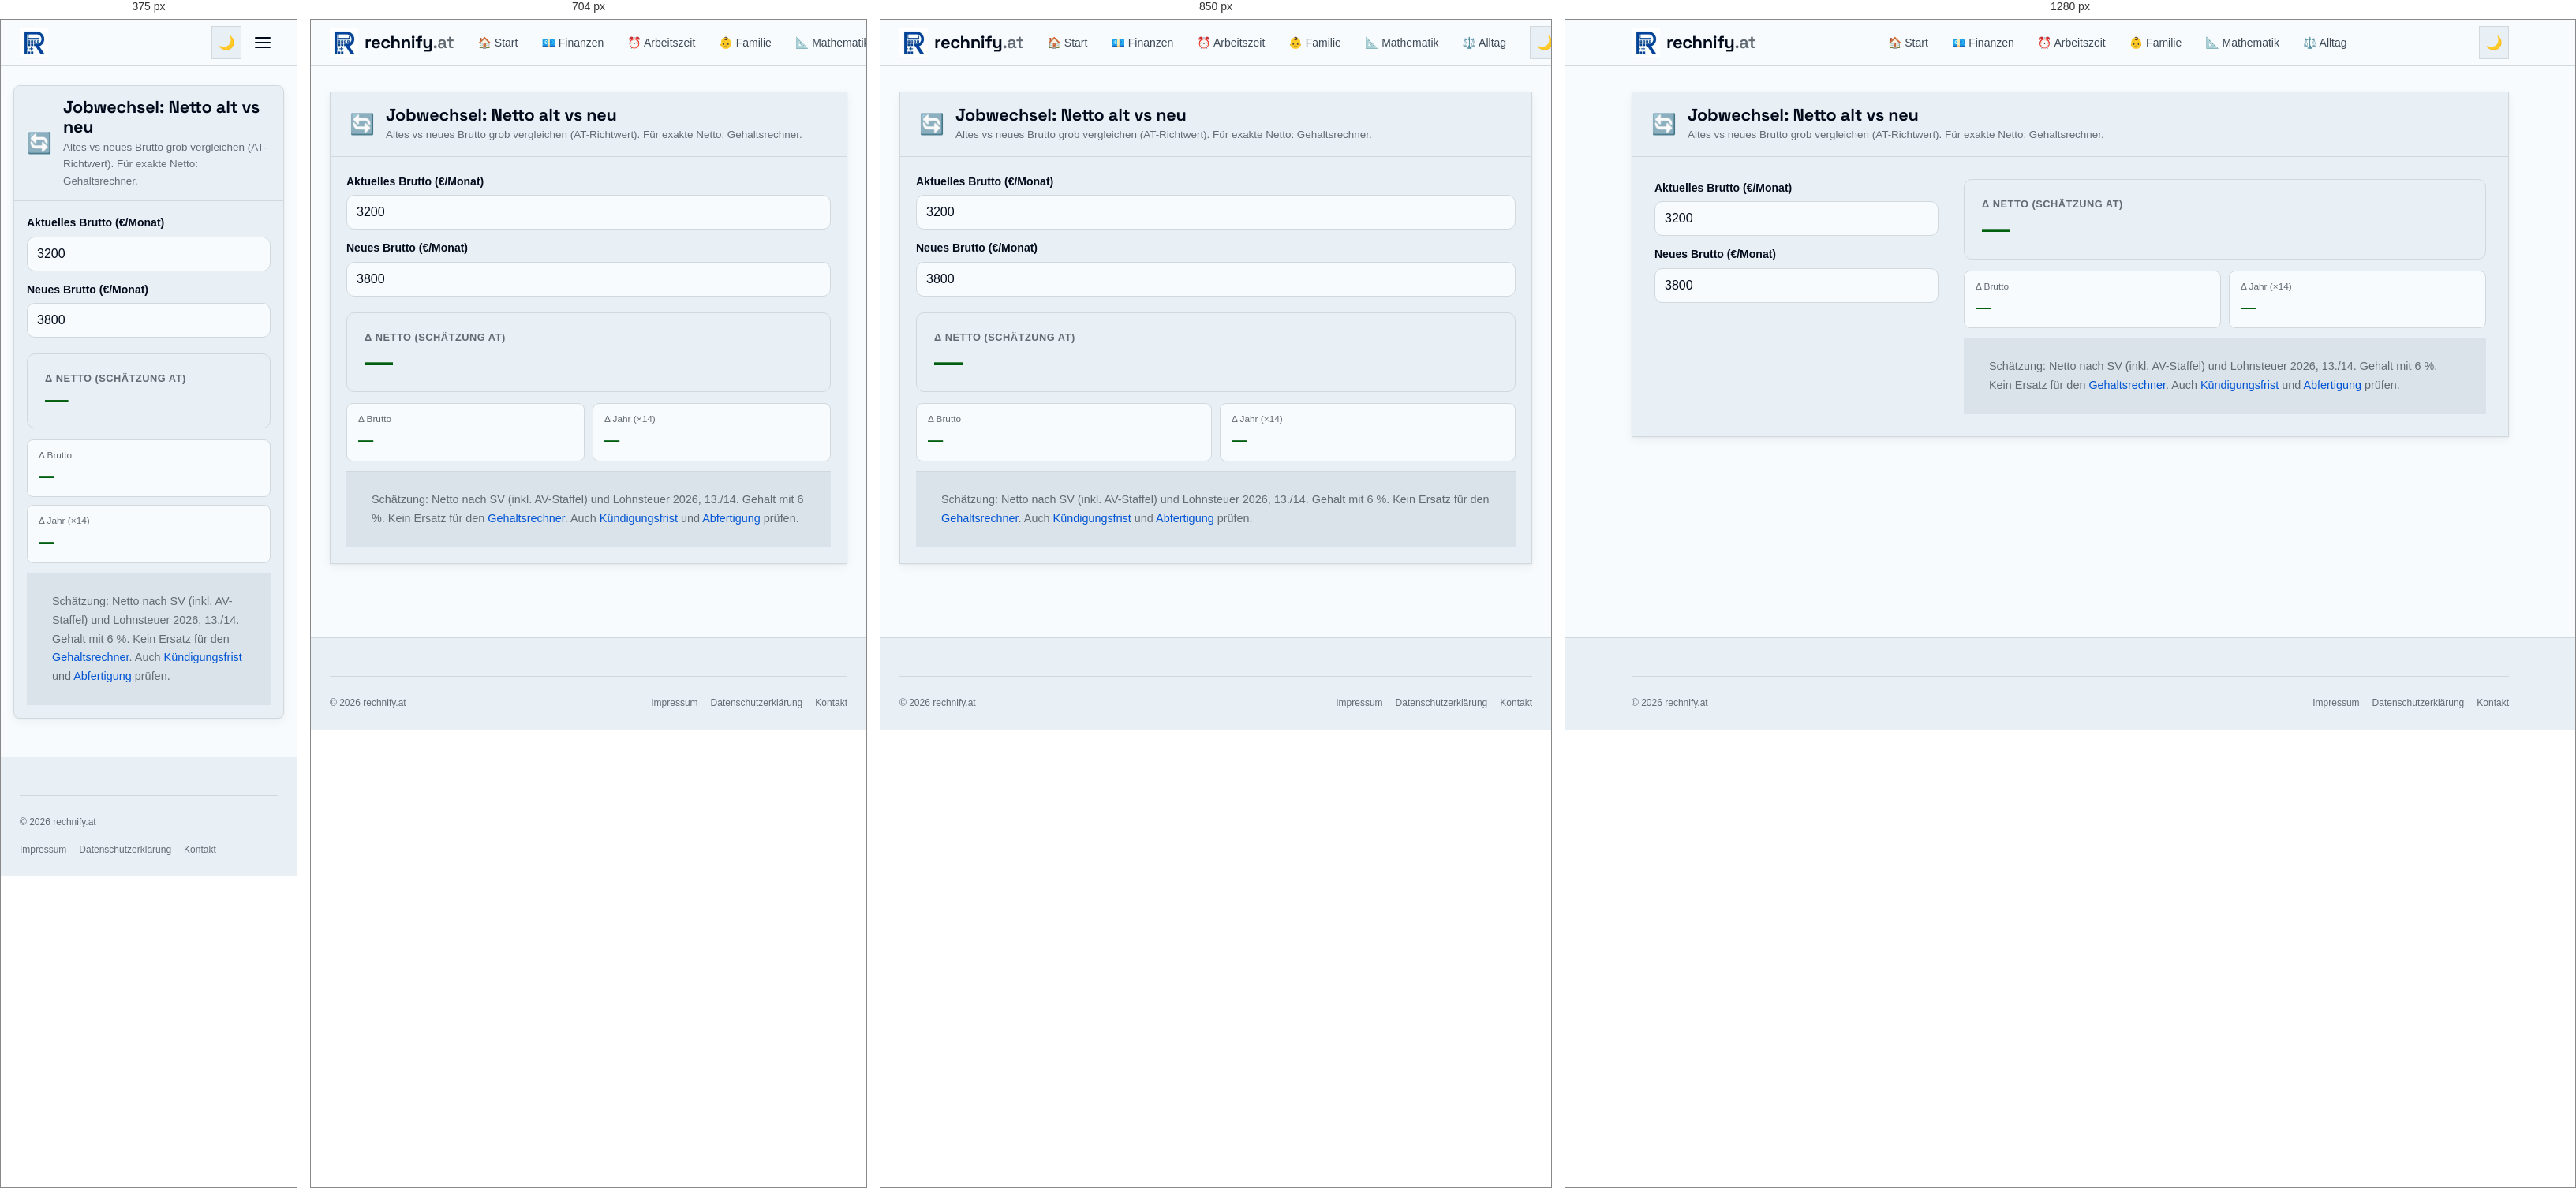
Rendered at 375 px, 704 px, 850 px and 1280 px, left to right.

<!-- file: jobwechsel-netto-vergleich.html -->
<!DOCTYPE html>
<html lang="de-AT">
<head>
  <meta charset="UTF-8" />
  <meta name="viewport" content="width=device-width, initial-scale=1.0" />
  <title>Jobwechsel Netto-Vergleich Österreich | rechnify.at</title>
  <meta name="description" content="Altes vs neues Brutto grob vergleichen (AT-Richtwert). Für exakte Netto: Gehaltsrechner." />
  <link rel="canonical" href="https://rechnify.at/finanzen/jobwechsel-netto-vergleich.html" />
  <meta name="robots" content="index, follow, max-image-preview:large, max-snippet:-1, max-video-preview:-1" />
  <link rel="alternate" hreflang="de-AT" href="https://rechnify.at/finanzen/jobwechsel-netto-vergleich.html" />
  <link rel="alternate" hreflang="x-default" href="https://rechnify.at/finanzen/jobwechsel-netto-vergleich.html" />
  <meta property="og:type" content="website" />
  <meta property="og:title" content="Jobwechsel Netto-Vergleich Österreich" />
  <meta property="og:description" content="Altes vs neues Brutto grob vergleichen (AT-Richtwert). Für exakte Netto: Gehaltsrechner." />
  <meta property="og:url" content="https://rechnify.at/finanzen/jobwechsel-netto-vergleich.html" />
  <meta property="og:image" content="https://rechnify.at/assets/images/og-share.png" />
  <meta property="og:locale" content="de_AT" />
  <meta property="og:site_name" content="rechnify.at" />
  <link rel="icon" href="/assets/images/favicon.ico" sizes="48x48" />
  <link rel="manifest" href="/site.webmanifest" />
  <meta name="theme-color" content="#1858C7" />
  <link rel="stylesheet" href="/tokens.css?v=1.2" />
  <link rel="stylesheet" href="/assets/css/global.css?v=3.1" />
  <style>
    .calc-body{padding:24px}
    .input-group{margin-bottom:16px}
    .input-group label{display:block;margin-bottom:6px;font-weight:600}
    .input-group input,.input-group select{width:100%;padding:12px;border:1px solid var(--color-rule);border-radius:10px;background:var(--color-paper);color:var(--color-ink);font-size:16px}
    .input-row{display:grid;grid-template-columns:1fr 1fr;gap:16px}
    @media(max-width:600px){.input-row{grid-template-columns:1fr}}
    .result-box{margin-top:20px;padding:20px;border:1px solid var(--color-rule);border-radius:12px;background:var(--color-paper-2)}
    .result-item{display:flex;justify-content:space-between;gap:12px;padding:10px 0;border-bottom:1px solid var(--color-rule)}
    .result-item:last-child{border-bottom:0}
    .result-item.highlight{font-weight:700;font-size:1.15em;color:var(--color-primary)}
    .help{font-size:.9rem;color:var(--color-ink-3);margin-top:12px}
    .ext-links a{margin-right:12px}
  </style>
  <script type="application/ld+json">{"@context": "https://schema.org", "@type": "SoftwareApplication", "name": "Jobwechsel: Netto alt vs neu", "description": "Altes vs neues Brutto grob vergleichen (AT-Richtwert). Für exakte Netto: Gehaltsrechner.", "url": "https://rechnify.at/finanzen/jobwechsel-netto-vergleich.html", "operatingSystem": "All", "applicationCategory": "FinanceApplication", "browserRequirements": "Requires JavaScript. Requires HTML5.", "offers": {"@type": "Offer", "price": "0.00", "priceCurrency": "EUR"}}</script>
  <script type="application/ld+json">{"@context": "https://schema.org", "@type": "BreadcrumbList", "itemListElement": [{"@type": "ListItem", "position": 1, "name": "Start", "item": "https://rechnify.at/"}, {"@type": "ListItem", "position": 2, "name": "Finanzen", "item": "https://rechnify.at/finanzen/"}, {"@type": "ListItem", "position": 3, "name": "Jobwechsel: Netto alt vs neu", "item": "https://rechnify.at/finanzen/jobwechsel-netto-vergleich.html"}]}</script>
</head>
<body>
  <header class="site-header"><div class="header-inner">
    <a href="/" class="site-logo"><picture><source srcset="/assets/images/logo-72.webp" type="image/webp" /><img src="/assets/images/logo-72.jpg" alt="rechnify Logo" width="36" height="36" decoding="async" /></picture><span class="site-logo-text">rechnify<span>.at</span></span></a>
      <nav class="site-nav" id="siteNav" aria-label="Hauptnavigation">
        <a href="/">🏠 Start</a>
        <a href="/finanzen/">💶 Finanzen</a>
        <a href="/arbeitszeit/">⏰ Arbeitszeit</a>
        <a href="/familie/">👶 Familie</a>
        <a href="/mathematik/">📐 Mathematik</a>
        <a href="/alltag/">⚖️ Alltag</a>
      </nav>
      <div class="header-actions">
        <button class="btn-icon" id="darkModeToggle" aria-label="Dunkelmodus aktivieren" type="button">🌙</button>
        <button class="btn-icon hamburger" id="hamburger" aria-label="Menü öffnen" aria-expanded="false" type="button">
          <span></span><span></span><span></span>
        </button>
      </div>
    </div></header>
  <main class="site-main">
    <div class="calculator-container cockpit-layout">
      <div class="calculator-card">
        <div class="cockpit-header">
          <div class="cockpit-header-main">
            <span style="font-size: 1.6rem; line-height: 1;" aria-hidden="true">🔄</span>
            <div>
              <h1>Jobwechsel: Netto alt vs neu</h1>
              <p>Altes vs neues Brutto grob vergleichen (AT-Richtwert). Für exakte Netto: Gehaltsrechner.</p>
            </div>
          </div>
        </div>
        <div class="cockpit-grid">
          <div class="cockpit-left">
            <div class="input-group"><label for="alt">Aktuelles Brutto (€/Monat)</label><input type="number" id="alt" value="3200" min="0" step="50" /></div>
            <div class="input-group"><label for="neu">Neues Brutto (€/Monat)</label><input type="number" id="neu" value="3800" min="0" step="50" /></div>
          </div>
          <div class="cockpit-right">
            <div id="resultBox">
              <div class="hero-net-card">
                <span class="hero-net-label">Δ Netto (Schätzung AT)</span>
                <div class="hero-net-val" id="dN">—</div>
              </div>
              <div class="sub-cards-grid">
                <div class="sub-net-card"><div class="label">Δ Brutto</div><div class="val" id="dB">—</div></div>
                <div class="sub-net-card"><div class="label">Δ Jahr (×14)</div><div class="val" id="dY">—</div></div>
              </div>
              <p class="help">Schätzung: Netto nach SV (inkl. AV-Staffel) und Lohnsteuer 2026, 13./14. Gehalt mit 6 %. Kein Ersatz für den <a href="/finanzen/gehaltsrechner.html">Gehaltsrechner</a>. Auch <a href="/arbeitszeit/kuendigungsfrist-rechner.html">Kündigungsfrist</a> und <a href="/finanzen/abfertigungsrechner.html">Abfertigung</a> prüfen.</p>
            </div>
          </div>
        </div>
      </div>
    </div>
    <script>
        document.addEventListener('DOMContentLoaded',()=>{
          function calcTaxes(grossMonthly, hasSonder) {
      // AV-Versichertenanteil 2026 gestaffelt; bis zur Geringfuegigkeitsgrenze keine SV
      const AV = grossMonthly <= 2225 ? 0 : grossMonthly <= 2427 ? 0.01 : grossMonthly <= 2630 ? 0.02 : 0.0295;
      const SV_RATE = grossMonthly <= 551.10 ? 0 : 0.1512 + AV;
      const SV_RATE_SONDER = grossMonthly <= 551.10 ? 0 : 0.1412 + AV;
      const BBG_MONTHLY = 6930;
      const VAB_MONTHLY = 496 / 12;

      let svMonthly = grossMonthly * SV_RATE;
      if (grossMonthly > BBG_MONTHLY) svMonthly = BBG_MONTHLY * SV_RATE;

      const taxBaseMonthly = grossMonthly - svMonthly;
      const taxBaseYearly = Math.max(0, taxBaseMonthly * 12 - 132); // Werbungskostenpauschale

      let taxYearly = 0;
      if (taxBaseYearly > 104859) {
        taxYearly += (taxBaseYearly - 104859) * 0.50;
        taxYearly += (104859 - 70365) * 0.48;
        taxYearly += (70365 - 36458) * 0.40;
        taxYearly += (36458 - 21992) * 0.30;
        taxYearly += (21992 - 13539) * 0.20;
      } else if (taxBaseYearly > 70365) {
        taxYearly += (taxBaseYearly - 70365) * 0.48;
        taxYearly += (70365 - 36458) * 0.40;
        taxYearly += (36458 - 21992) * 0.30;
        taxYearly += (21992 - 13539) * 0.20;
      } else if (taxBaseYearly > 36458) {
        taxYearly += (taxBaseYearly - 36458) * 0.40;
        taxYearly += (36458 - 21992) * 0.30;
        taxYearly += (21992 - 13539) * 0.20;
      } else if (taxBaseYearly > 21992) {
        taxYearly += (taxBaseYearly - 21992) * 0.30;
        taxYearly += (21992 - 13539) * 0.20;
      } else if (taxBaseYearly > 13539) {
        taxYearly += (taxBaseYearly - 13539) * 0.20;
      }

      let taxMonthly = (taxYearly / 12) - VAB_MONTHLY;
      if (taxMonthly < 0) taxMonthly = 0;

      const netMonthly = grossMonthly - svMonthly - taxMonthly;

      let grossSonder = 0, svSonder = 0, taxSonder = 0, netSonder = 0;

      if (hasSonder) {
        grossSonder = grossMonthly;
        svSonder = grossSonder * SV_RATE_SONDER;
        if (grossSonder > BBG_MONTHLY) svSonder = BBG_MONTHLY * SV_RATE_SONDER;

        let sonderTaxBase = (grossSonder - svSonder) * 2;
        let sonderTaxYearly = 0;
        let remaining = sonderTaxBase;

        if (remaining > 620 && grossSonder * 2 > 2615) { // Freigrenze sonstige Bezuege 2026
          let t1 = Math.min(remaining - 620, 24380);
          sonderTaxYearly += t1 * 0.06;
          remaining -= (620 + t1);

          if (remaining > 0) {
            let t2 = Math.min(remaining, 25000);
            sonderTaxYearly += t2 * 0.27;
            remaining -= t2;

            if (remaining > 0) {
              let t3 = Math.min(remaining, 33333);
              sonderTaxYearly += t3 * 0.3575;
            }
          }
        }
        taxSonder = sonderTaxYearly / 2;
        if (taxSonder < 0) taxSonder = 0;
        netSonder = grossSonder - svSonder - taxSonder;
      }

      const totalGrossYear = (grossMonthly * 12) + (grossSonder * 2);
      const totalSvYear = (svMonthly * 12) + (svSonder * 2);
      const totalTaxYear = (taxMonthly * 12) + (taxSonder * 2);
      const totalNetYear = totalGrossYear - totalSvYear - totalTaxYear;

      let svDgMonthly = grossMonthly * 0.2103;
      if (grossMonthly > BBG_MONTHLY) svDgMonthly = BBG_MONTHLY * 0.2103;
      let otherLnkMonthly = grossMonthly * 0.0859;
      let totalLnkMonthly = svDgMonthly + otherLnkMonthly;

      let totalLnkSonder = 0;
      if (hasSonder) {
        let svDgSonder = grossMonthly * 0.2053;
        if (grossMonthly > BBG_MONTHLY) svDgSonder = BBG_MONTHLY * 0.2053;
        let otherLnkSonder = grossMonthly * 0.0859;
        totalLnkSonder = (svDgSonder + otherLnkSonder) * 2;
      }

      const lnkYearly = (totalLnkMonthly * 12) + totalLnkSonder;
      const totalCostYearly = totalGrossYear + lnkYearly;

      return { netMonthly, netSonder, totalGrossYear, totalSvYear, totalTaxYear, totalNetYear, lnkYearly, totalCostYearly };
    }
          const approx=b=>calcTaxes(b,true).netMonthly, yearNet=b=>calcTaxes(b,true).totalNetYear;
          const euro=n=>CalcTools.euro(n,'de-AT');
          const calc=()=>{const a=+alt.value||0,n=+neu.value||0;const na=approx(a),nn=approx(n);dB.textContent=euro(n-a);dN.textContent=euro(nn-na);dY.textContent=euro(yearNet(n)-yearNet(a));};
          const alt=document.getElementById('alt'),neu=document.getElementById('neu'),dB=document.getElementById('dB'),dN=document.getElementById('dN'),dY=document.getElementById('dY');
          [alt,neu].forEach(e=>e.addEventListener('input',calc));calc();
        });
        </script>
  </main>
  <footer class="site-footer">
    <div class="footer-inner">
      <div class="footer-bottom"><span class="footer-copy">© 2026 rechnify.at</span><nav class="footer-legal-links" aria-label="Rechtliches"><a href="/impressum.html">Impressum</a><a href="/datenschutz.html">Datenschutzerklärung</a><a href="/kontakt.html">Kontakt</a></nav></div>
    </div>
  </footer>
  <script src="/assets/js/analytics.js?v=3.1"></script>
  <script src="/assets/js/ui.js?v=3.1"></script>
  <script src="/assets/js/tools.js?v=3.1"></script>
  <script src="/assets/js/core.js?v=3.1"></script>
  <script src="/assets/js/calc-tools.js"></script>
</body>
</html>


/* @media block from global.css */
@media (max-width: 640px) {
  .hub-list { columns: 1; }
}

/* @media block from global.css */
@media (min-width: 960px) {
  .cockpit-grid {
    grid-template-columns: 360px 1fr;
    gap: 32px;
    padding: 28px;
    align-items: start;
  }
}

/* @media block from global.css */
@media (max-width: 600px) {
  .cockpit-header {
    padding: 14px 16px;
    flex-direction: column;
    align-items: flex-start;
    gap: 6px;
  }
  .cockpit-grid {
    padding: 16px;
    gap: 20px;
  }
  .hero-net-val {
    font-size: 1.85rem;
  }
  .sub-cards-grid {
    grid-template-columns: 1fr;
  }
}

/* @media block from global.css */
@media (min-width: 900px) {
  .tool-grid { grid-template-columns: repeat(3, minmax(0, 1fr)); }
}

/* @media block from global.css */
@media (max-width: 800px) {
  .frontpage-layout {
    display: flex;
    flex-direction: column;
    gap: var(--space-md);
    width: min(100% - 1.5rem, 1280px);
  }

  .sidebar-nav {
    position: sticky;
    top: 58px;
    z-index: 90;
    flex-direction: row;
    flex-wrap: nowrap;
    overflow-x: auto;
    -webkit-overflow-scrolling: touch;
    scrollbar-width: none;
  }

  .sidebar-nav::-webkit-scrollbar { display: none; }
  .sidebar-nav h3 { display: none; }
  .sidebar-nav a {
    flex-shrink: 0;
    white-space: nowrap;
  }
}

/* @media block from global.css */
@media (max-width: 900px) {
  .footer-grid {
    grid-template-columns: 1fr 1fr;
  }

  .footer-brand { grid-column: 1 / -1; }
}

/* @media block from global.css */
@media (max-width: 768px) {
  .cookie-banner {
    bottom: var(--space-sm);
    left: var(--space-sm);
    right: var(--space-sm);
    width: auto;
    border: 1px solid var(--color-rule);
    border-radius: var(--radius-md);
    padding: var(--space-md);
  }
}

/* @media block from global.css */
@media (max-width: 640px) {
  .site-nav { display: none; }
  
  .site-main { padding: var(--space-md) var(--space-sm) var(--space-xl); }
  .calc-body { padding: var(--space-md) var(--space-sm); }
  .calc-header { padding: var(--space-md) var(--space-sm); }
  .content-section { padding: var(--space-md); }
  .card, .calculator-card { border-radius: var(--radius-md); }
  .tool-grid {
    gap: var(--space-sm);
    grid-template-columns: 1fr;
  }
  
  .site-header .site-logo-text { display: none; } /* Saves space in the header; footer keeps its wordmark */

  .site-nav.open {
    display: flex;
    flex-direction: column;
    position: fixed;
    top: 58px;
    left: var(--space-sm);
    right: var(--space-sm);
    background: var(--color-paper-2);
    border: 1px solid var(--color-rule);
    border-radius: var(--radius-md);
    padding: var(--space-sm);
    box-shadow: var(--shadow-lg);
    z-index: 199;
  }

  .hamburger { display: flex; }

  .result-grid { grid-template-columns: 1fr; }

  .affiliate-banner {
    flex-direction: column;
    text-align: center;
  }

  .footer-grid { grid-template-columns: 1fr; }
  .footer-brand { grid-column: auto; }
  .footer-bottom { flex-direction: column; align-items: flex-start; }
}

/* @media block from global.css */
@media (max-width: 768px) {
  /* iOS Safari zoomt bei Feldern < 16px beim Antippen hinein */
  input:not([type="checkbox"]):not([type="radio"]):not([type="range"]),
  select,
  textarea,
  .embed-widget textarea { font-size: 16px !important; } /* .embed-widget setzt 0.75rem !important */
}

/* @media block from global.css */
@media (max-width: 800px) {
  /* Suchfeld in der horizontalen Kategorie-Leiste schrumpfte auf 0 Breite */
  .sidebar-nav .tool-search-wrap { flex: 0 0 10rem; margin: 0; }
}

/* @media block from global.css */
@media (max-width: 640px) {
  /* Kompakte Zeilen statt grosser Karten: Icon links, Titel + Text rechts */
  .tool-card {
    display: grid;
    grid-template-columns: 1.75rem minmax(0, 1fr);
    column-gap: 12px;
    align-items: center;
    padding: 12px 14px;
  }
  .tool-card-icon { grid-row: span 2; margin: 0; font-size: 1.4rem; text-align: center; }
  .tool-card-title,
  .tool-card-desc { grid-column: 2; }
  .tool-card-badge { display: none; }
}